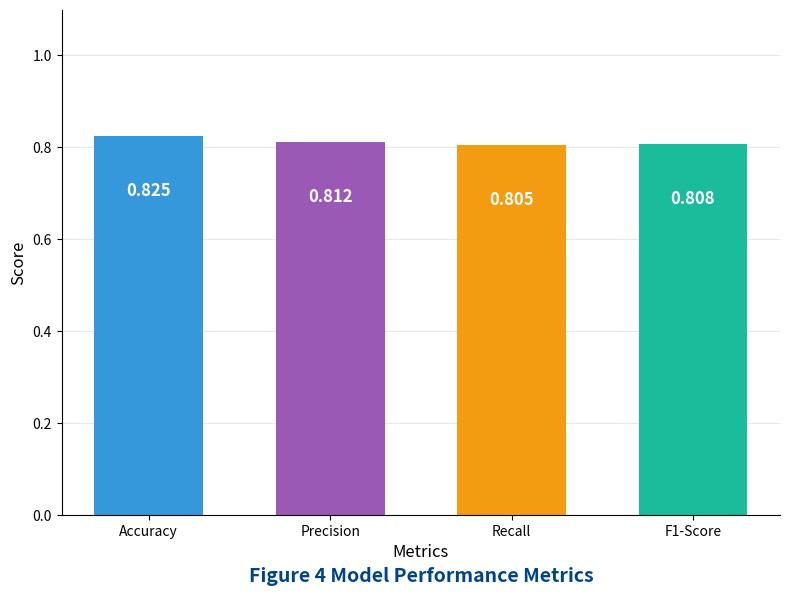

This figure's Python source:
import matplotlib.pyplot as plt
import numpy as np

def plot_performance_metrics(accuracy, precision, recall, f1_score, save_path='model_performance_metrics.png'):
    """
    Generates a bar chart comparison of model performance metrics.
    
    Parameters:
    accuracy (float): Accuracy score
    precision (float): Precision score
    recall (float): Recall score
    f1_score (float): F1-Score
    save_path (str): File path to save the plot
    """
    
    # Metrics names and values
    metrics = ['Accuracy', 'Precision', 'Recall', 'F1-Score']
    values = [accuracy, precision, recall, f1_score]
    
    # Colors suitable for the paper (matching the provided example's style)
    # Blue, Purple, Orange, Greenish-Teal
    colors = ['#3498db', '#9b59b6', '#f39c12', '#1abc9c']
    
    # Create figure and axis
    fig, ax = plt.subplots(figsize=(8, 6))
    
    # Create bars
    bars = ax.bar(metrics, values, color=colors, width=0.6)
    
    # Add values on top of bars
    for bar in bars:
        height = bar.get_height()
        ax.text(bar.get_x() + bar.get_width()/2., height - 0.1,  # Position: center x, just below top
                f'{height:.3f}',
                ha='center', va='top', color='white', fontweight='bold', fontsize=12)

    # Customize plot styling
    ax.set_ylim(0, 1.1)  # Set y-axis limit slightly above 1 for spacing
    ax.set_ylabel('Score', fontsize=12)
    ax.set_xlabel('Metrics', fontsize=12)
    
    # Remove top and right spines
    ax.spines['top'].set_visible(False)
    ax.spines['right'].set_visible(False)
    
    # Add grid lines (horizontal only, subtle)
    ax.yaxis.grid(True, linestyle='-', alpha=0.3)
    ax.set_axisbelow(True)

    # Title
    plt.title('Figure 4 Model Performance Metrics', fontsize=14, fontweight='bold', y=-0.15, color='#004488')
    
    # Adjust layout
    plt.tight_layout()
    
    # Save fig
    plt.savefig(save_path, dpi=300, bbox_inches='tight')
    print(f"Chart saved to {save_path}")
    plt.show()

if __name__ == "__main__":
    # Updated values to be in the 80-85% range as requested
    acc = 0.825
    prec = 0.812
    rec = 0.805
    f1 = 0.808
    
    plot_performance_metrics(acc, prec, rec, f1)
